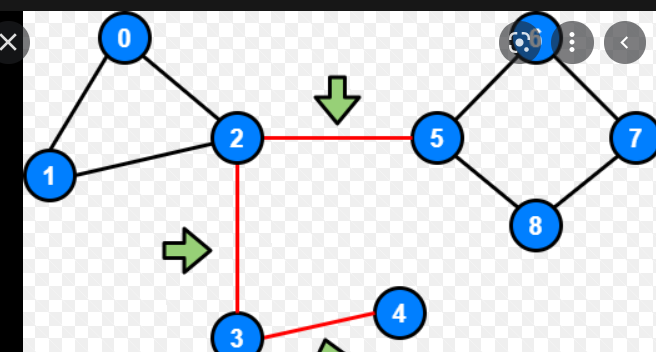

Values plotted in this chart, from the file beside it:
, Source, Target, Weight, Timestamp
0, 0, 2, 2, 1289241942
1, 0, 1, 1, 1289243140
2, 1, 2, 7, 1289245277
3, 2, 5, 8, 1289254254
4, 2, 3, 8, 1289254301
5, 3, 4, 1, 1289362700
6, 5, 8, 5, 1289370557
7, 5, 6, 5, 1289370622
8, 6, 7, 5, 1289370622
9, 8, 7, 5, 1289370622
